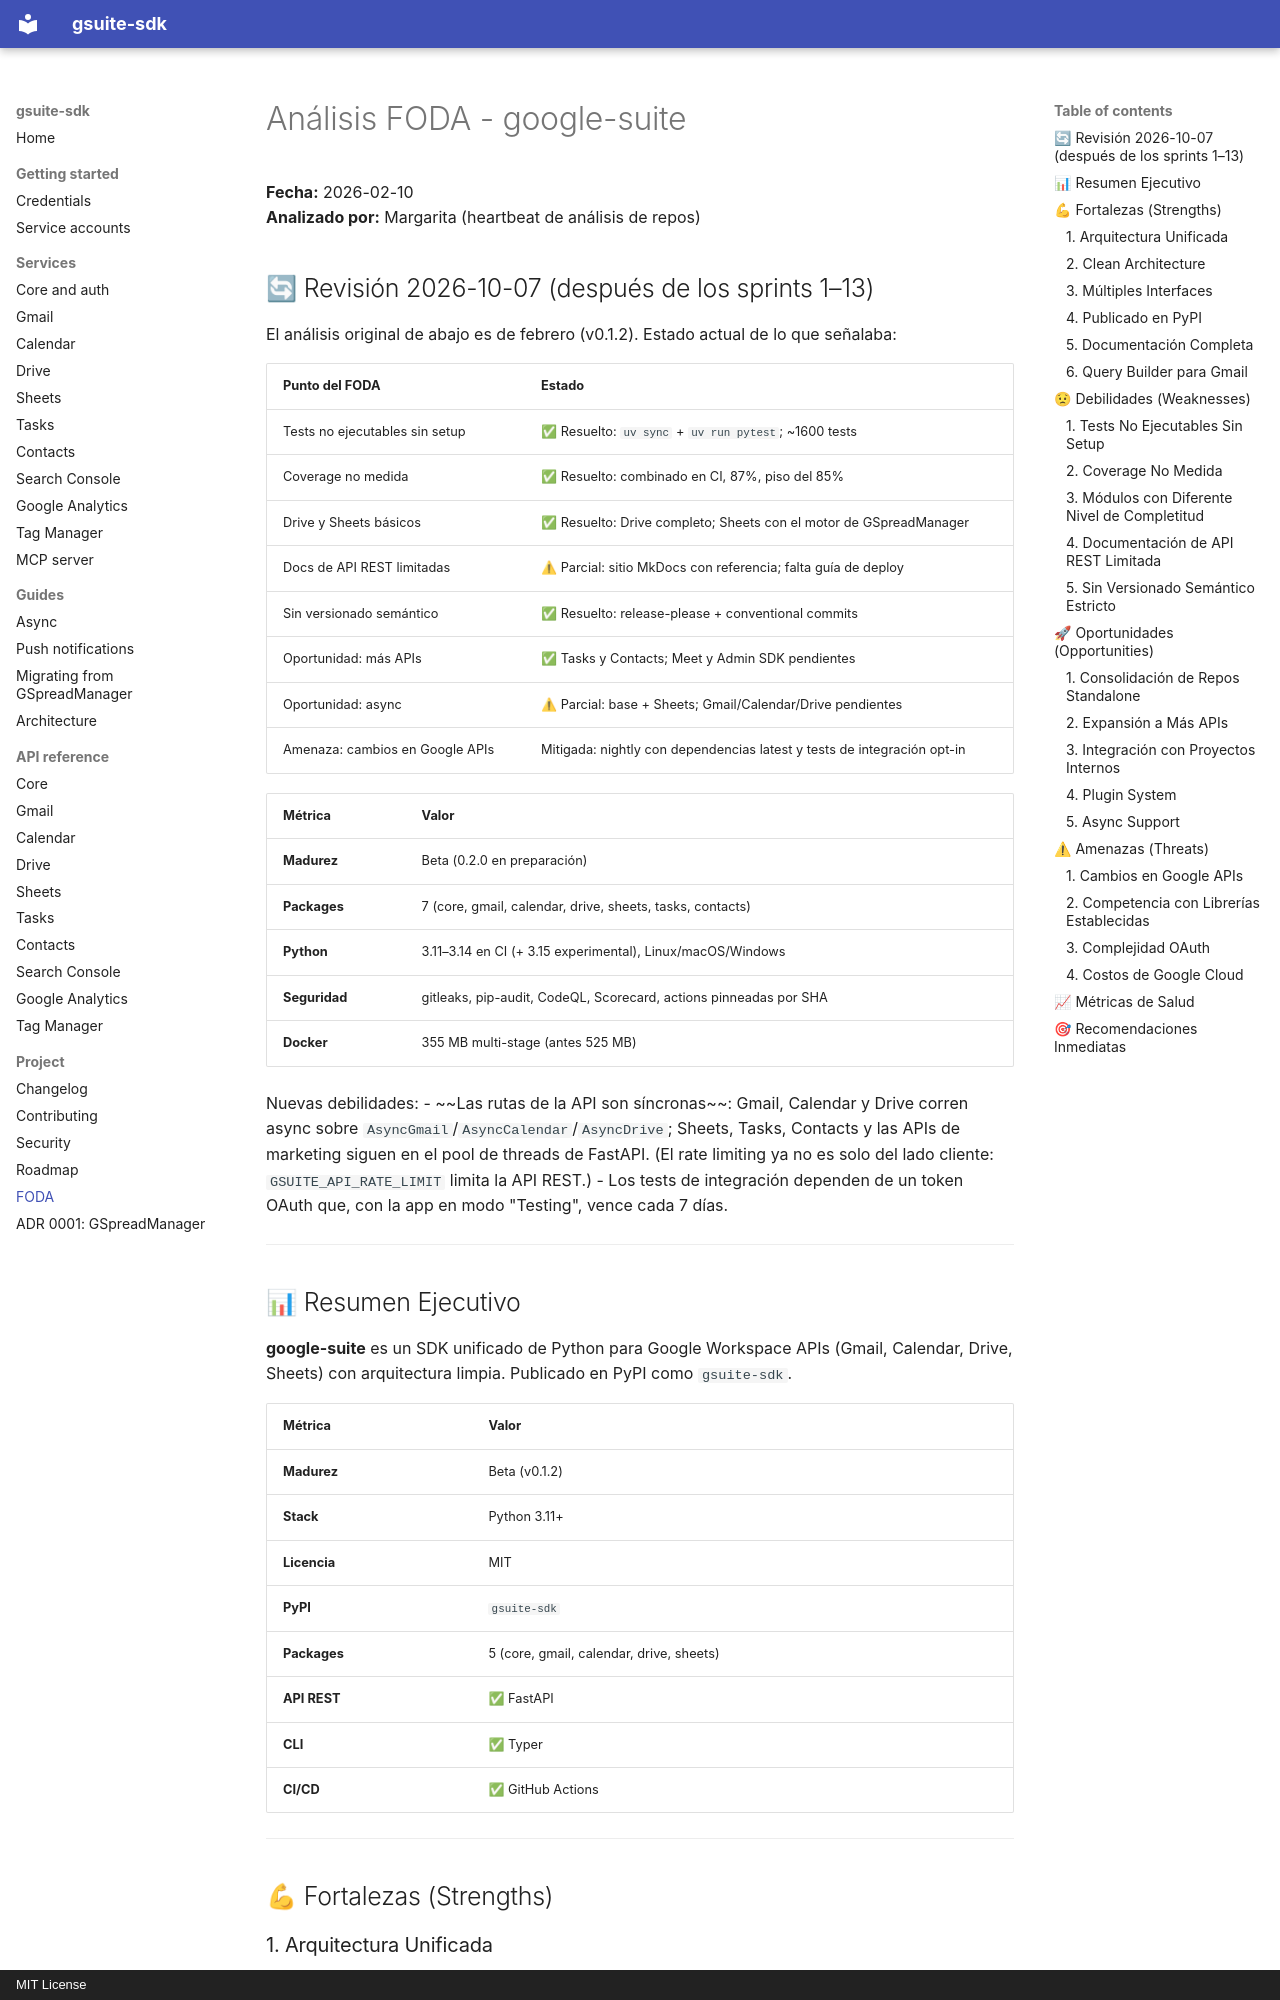

repository: PabloAlaniz/google-suite · page: FODA/index.html · generator: mkdocs · copyright: MIT License

# Análisis FODA - google-suite

**Fecha:** 2026-02-10  
**Analizado por:** Margarita (heartbeat de análisis de repos)

## 🔄 Revisión 2026-10-07 (después de los sprints 1–13)

El análisis original de abajo es de febrero (v0.1.2). Estado actual de lo que
señalaba:

| Punto del FODA | Estado |
|----------------|--------|
| Tests no ejecutables sin setup | ✅ Resuelto: `uv sync` + `uv run pytest`; ~1600 tests |
| Coverage no medida | ✅ Resuelto: combinado en CI, 87%, piso del 85% |
| Drive y Sheets básicos | ✅ Resuelto: Drive completo; Sheets con el motor de GSpreadManager |
| Docs de API REST limitadas | ⚠ Parcial: sitio MkDocs con referencia; falta guía de deploy |
| Sin versionado semántico | ✅ Resuelto: release-please + conventional commits |
| Oportunidad: más APIs | ✅ Tasks y Contacts; Meet y Admin SDK pendientes |
| Oportunidad: async | ⚠ Parcial: base + Sheets; Gmail/Calendar/Drive pendientes |
| Amenaza: cambios en Google APIs | Mitigada: nightly con dependencias latest y tests de integración opt-in |

| Métrica | Valor |
|---------|-------|
| **Madurez** | Beta (0.2.0 en preparación) |
| **Packages** | 7 (core, gmail, calendar, drive, sheets, tasks, contacts) |
| **Python** | 3.11–3.14 en CI (+ 3.15 experimental), Linux/macOS/Windows |
| **Seguridad** | gitleaks, pip-audit, CodeQL, Scorecard, actions pinneadas por SHA |
| **Docker** | 355 MB multi-stage (antes 525 MB) |

Nuevas debilidades:
- ~~Las rutas de la API son síncronas~~: Gmail, Calendar y Drive corren async
  sobre `AsyncGmail`/`AsyncCalendar`/`AsyncDrive`; Sheets, Tasks, Contacts y las
  APIs de marketing siguen en el pool de threads de FastAPI. (El rate limiting
  ya no es solo del lado cliente: `GSUITE_API_RATE_LIMIT` limita la API REST.)
- Los tests de integración dependen de un token OAuth que, con la app en modo
  "Testing", vence cada 7 días.

---
